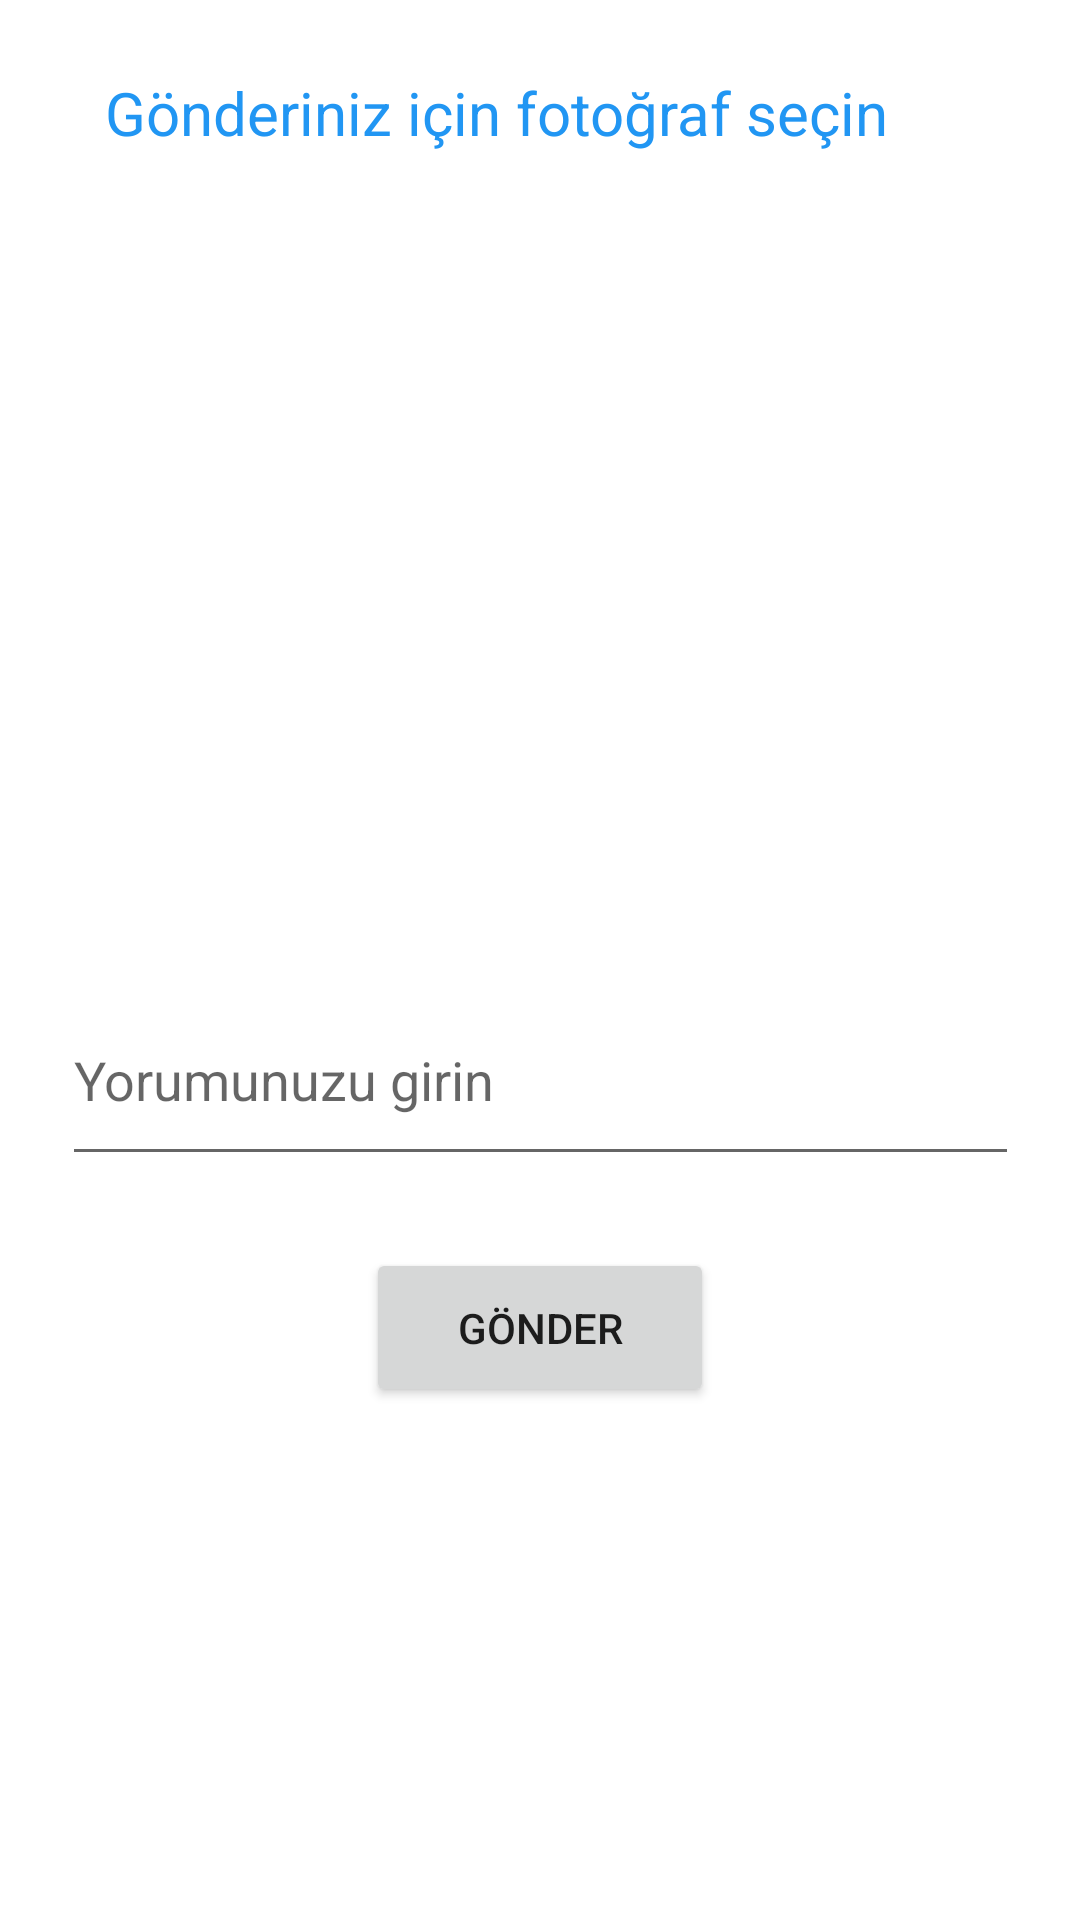

Produce the Android XML layout that renders to this screen, including the resource entries it uses.
<!-- AndroidManifest.xml: application theme Theme.CBookApplication -->
<!-- res/layout/activity_gonderi.xml -->
<?xml version="1.0" encoding="utf-8"?>
<androidx.constraintlayout.widget.ConstraintLayout xmlns:android="http://schemas.android.com/apk/res/android"
    xmlns:app="http://schemas.android.com/apk/res-auto"
    xmlns:tools="http://schemas.android.com/tools"
    android:layout_width="match_parent"
    android:layout_height="match_parent"
    android:orientation="vertical"
    tools:context=".view.GonderiActivity">


    <ImageView
        android:id="@+id/imageView"
        android:layout_width="323dp"
        android:layout_height="233dp"
        android:layout_marginTop="68dp"
        android:onClick="selectImage"
        app:layout_constraintEnd_toEndOf="parent"
        app:layout_constraintStart_toStartOf="parent"
        app:layout_constraintTop_toTopOf="parent"
        app:srcCompat="@drawable/kamera" />

    <EditText
        android:id="@+id/commentText"
        android:layout_width="319dp"
        android:layout_height="67dp"
        android:layout_marginTop="24dp"
        android:ems="10"
        android:hint="Yorumunuzu girin"
        android:inputType="textPersonName"
        app:layout_constraintEnd_toEndOf="parent"
        app:layout_constraintStart_toStartOf="parent"
        app:layout_constraintTop_toBottomOf="@+id/imageView" />

    <Button
        android:id="@+id/uploadButton"
        android:layout_width="116dp"
        android:layout_height="53dp"
        android:layout_marginTop="24dp"
        android:onClick="uploadButtonClick"
        android:text="gönder"
        app:layout_constraintEnd_toEndOf="parent"
        app:layout_constraintStart_toStartOf="parent"
        app:layout_constraintTop_toBottomOf="@+id/commentText" />

    <TextView
        android:id="@+id/textView"
        android:layout_width="290dp"
        android:layout_height="28dp"
        android:layout_marginTop="24dp"
        android:text="Gönderiniz için fotoğraf seçin"
        android:textColor="#2196F3"
        android:textSize="20sp"
        app:layout_constraintEnd_toEndOf="parent"
        app:layout_constraintStart_toStartOf="parent"
        app:layout_constraintTop_toTopOf="parent" />
</androidx.constraintlayout.widget.ConstraintLayout>
<!-- resources referenced by this layout -->
<resources>
  <style name="Theme.CBookApplication" parent="Theme.MaterialComponents.DayNight.DarkActionBar">
          
          <item name="colorPrimary">#6D4AA0</item>
          <item name="colorPrimaryVariant">@color/purple_700</item>
          <item name="colorOnPrimary">@color/white</item>
          
          <item name="colorSecondary">@color/teal_200</item>
          <item name="colorSecondaryVariant">@color/teal_700</item>
          <item name="colorOnSecondary">@color/black</item>
          
          <item name="android:statusBarColor">?attr/colorPrimaryVariant</item>
          
      </style>
  <color name="purple_700">@color/purple_200</color>
  <color name="white">#FFFFFFFF</color>
  <color name="teal_200">#FF03DAC5</color>
  <color name="teal_700">#FF018786</color>
  <color name="black">#FF000000</color>
  <color name="purple_200">#6D4AA0</color>
</resources>
